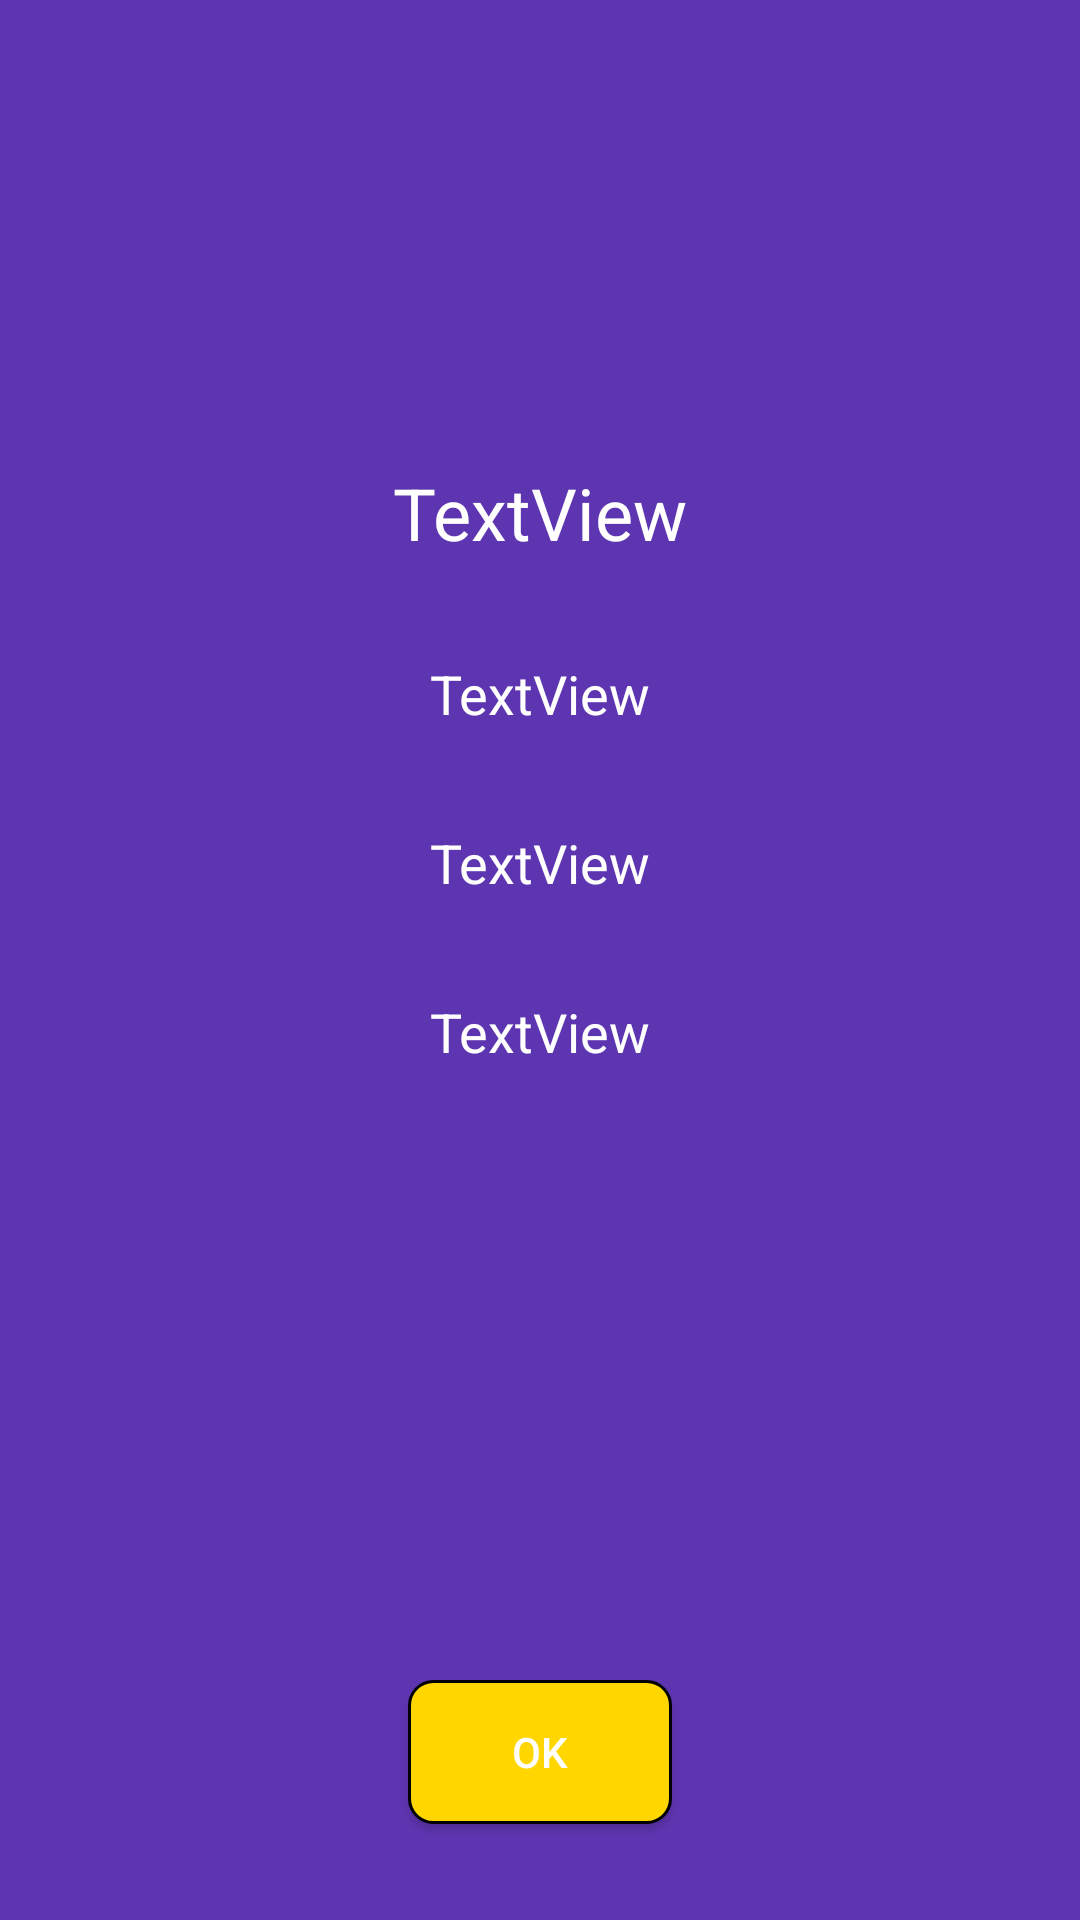

The Android layout XML behind this screen, and the referenced resources:
<!-- AndroidManifest.xml: application theme AppTheme -->
<!-- res/layout/fragment_alarm_dialog.xml -->
<?xml version="1.0" encoding="utf-8"?>
<android.support.constraint.ConstraintLayout xmlns:android="http://schemas.android.com/apk/res/android"
    xmlns:app="http://schemas.android.com/apk/res-auto"
    xmlns:tools="http://schemas.android.com/tools"
    android:layout_width="match_parent"
    android:layout_height="match_parent"
    tools:context=".alarmDialog">


    <ImageView
        android:id="@+id/imageView2"
        android:layout_width="0dp"
        android:layout_height="0dp"
        android:layout_marginStart="8dp"
        android:layout_marginLeft="8dp"
        android:layout_marginTop="8dp"
        android:layout_marginEnd="8dp"
        android:layout_marginRight="8dp"
        android:src="@drawable/ic_alarm_black_24dp"
        app:layout_constraintDimensionRatio="w,1:3"
        app:layout_constraintEnd_toEndOf="parent"
        app:layout_constraintStart_toStartOf="parent"
        app:layout_constraintTop_toTopOf="parent" />

    <TextView
        android:id="@+id/materialAlarm"
        android:layout_width="wrap_content"
        android:layout_height="wrap_content"
        android:layout_marginStart="8dp"
        android:layout_marginLeft="8dp"
        android:layout_marginTop="32dp"
        android:layout_marginEnd="8dp"
        android:layout_marginRight="8dp"
        android:text="TextView"
        android:textSize="24sp"
        app:layout_constraintEnd_toEndOf="parent"
        app:layout_constraintStart_toStartOf="parent"
        app:layout_constraintTop_toBottomOf="@+id/imageView2" />

    <TextView
        android:id="@+id/bookAlarm"
        android:layout_width="wrap_content"
        android:layout_height="wrap_content"
        android:layout_marginStart="8dp"
        android:layout_marginLeft="8dp"
        android:layout_marginTop="32dp"
        android:layout_marginEnd="8dp"
        android:layout_marginRight="8dp"
        android:text="TextView"
        android:textSize="18sp"
        app:layout_constraintEnd_toEndOf="parent"
        app:layout_constraintStart_toStartOf="parent"
        app:layout_constraintTop_toBottomOf="@+id/materialAlarm" />

    <TextView
        android:id="@+id/pageAlarm"
        android:layout_width="wrap_content"
        android:layout_height="wrap_content"
        android:layout_marginStart="8dp"
        android:layout_marginLeft="8dp"
        android:layout_marginTop="32dp"
        android:layout_marginEnd="8dp"
        android:layout_marginRight="8dp"
        android:text="TextView"
        android:textSize="18sp"
        app:layout_constraintEnd_toEndOf="parent"
        app:layout_constraintStart_toStartOf="parent"
        app:layout_constraintTop_toBottomOf="@+id/bookAlarm" />

    <TextView
        android:id="@+id/notesAlarm"
        android:layout_width="wrap_content"
        android:layout_height="wrap_content"
        android:layout_marginStart="8dp"
        android:layout_marginLeft="8dp"
        android:layout_marginTop="32dp"
        android:layout_marginEnd="8dp"
        android:layout_marginRight="8dp"
        android:text="TextView"
        android:textSize="18sp"
        app:layout_constraintEnd_toEndOf="parent"
        app:layout_constraintStart_toStartOf="parent"
        app:layout_constraintTop_toBottomOf="@+id/pageAlarm" />

    <Button
        android:id="@+id/okAlarm"
        android:layout_width="wrap_content"
        android:layout_height="wrap_content"
        android:layout_marginStart="8dp"
        android:layout_marginLeft="8dp"
        android:layout_marginEnd="8dp"
        android:layout_marginRight="8dp"
        android:layout_marginBottom="32dp"
        android:background="@drawable/circle_button_yellow"
        android:text="Ok"
        app:layout_constraintBottom_toBottomOf="parent"
        app:layout_constraintEnd_toEndOf="parent"
        app:layout_constraintStart_toStartOf="parent" />
</android.support.constraint.ConstraintLayout>
<!-- resources referenced by this layout -->
<resources>
  <!-- drawable circle_button_yellow (drawable) -->
  <?xml version="1.0" encoding="utf-8"?>
  <shape xmlns:android="http://schemas.android.com/apk/res/android"
      android:shape="rectangle">
      <corners
          android:topRightRadius="8dp"
          android:bottomLeftRadius="8dp"
          android:bottomRightRadius="8dp"
          android:topLeftRadius="8dp"/>
      <stroke
          android:width="1dp"
          android:color="@android:color/black">
  
      </stroke>
      <solid
          android:color="@color/primaryDark2">
      </solid>
  
  
  
  </shape>
  <style name="AppTheme" parent="Theme.AppCompat.Light.NoActionBar">
          <item name="colorPrimary">@color/colorPrimary</item>
          <item name="colorPrimaryDark">@color/colorPrimaryDark</item>
          <item name="colorAccent">@color/colorAccent</item>
          <item name="android:textColor">@android:color/white</item>
          <item name="android:colorBackground">@color/colorPrimary</item>
          <item name="colorControlNormal">@android:color/white</item>
          <item name="android:progressBarStyleHorizontal">@style/progressBar</item>
      </style>
  <color name="primaryDark2">#ffd600</color>
  <color name="colorPrimary">#5e35b1</color>
  <color name="colorPrimaryDark">#311b92</color>
  <color name="colorAccent">#ffe100</color>
  <style name="progressBar" parent="Widget.AppCompat.ProgressBar.Horizontal">
          <item name="android:color">#ffffff</item>
          <item name="android:height">10dp</item>
      </style>
</resources>
